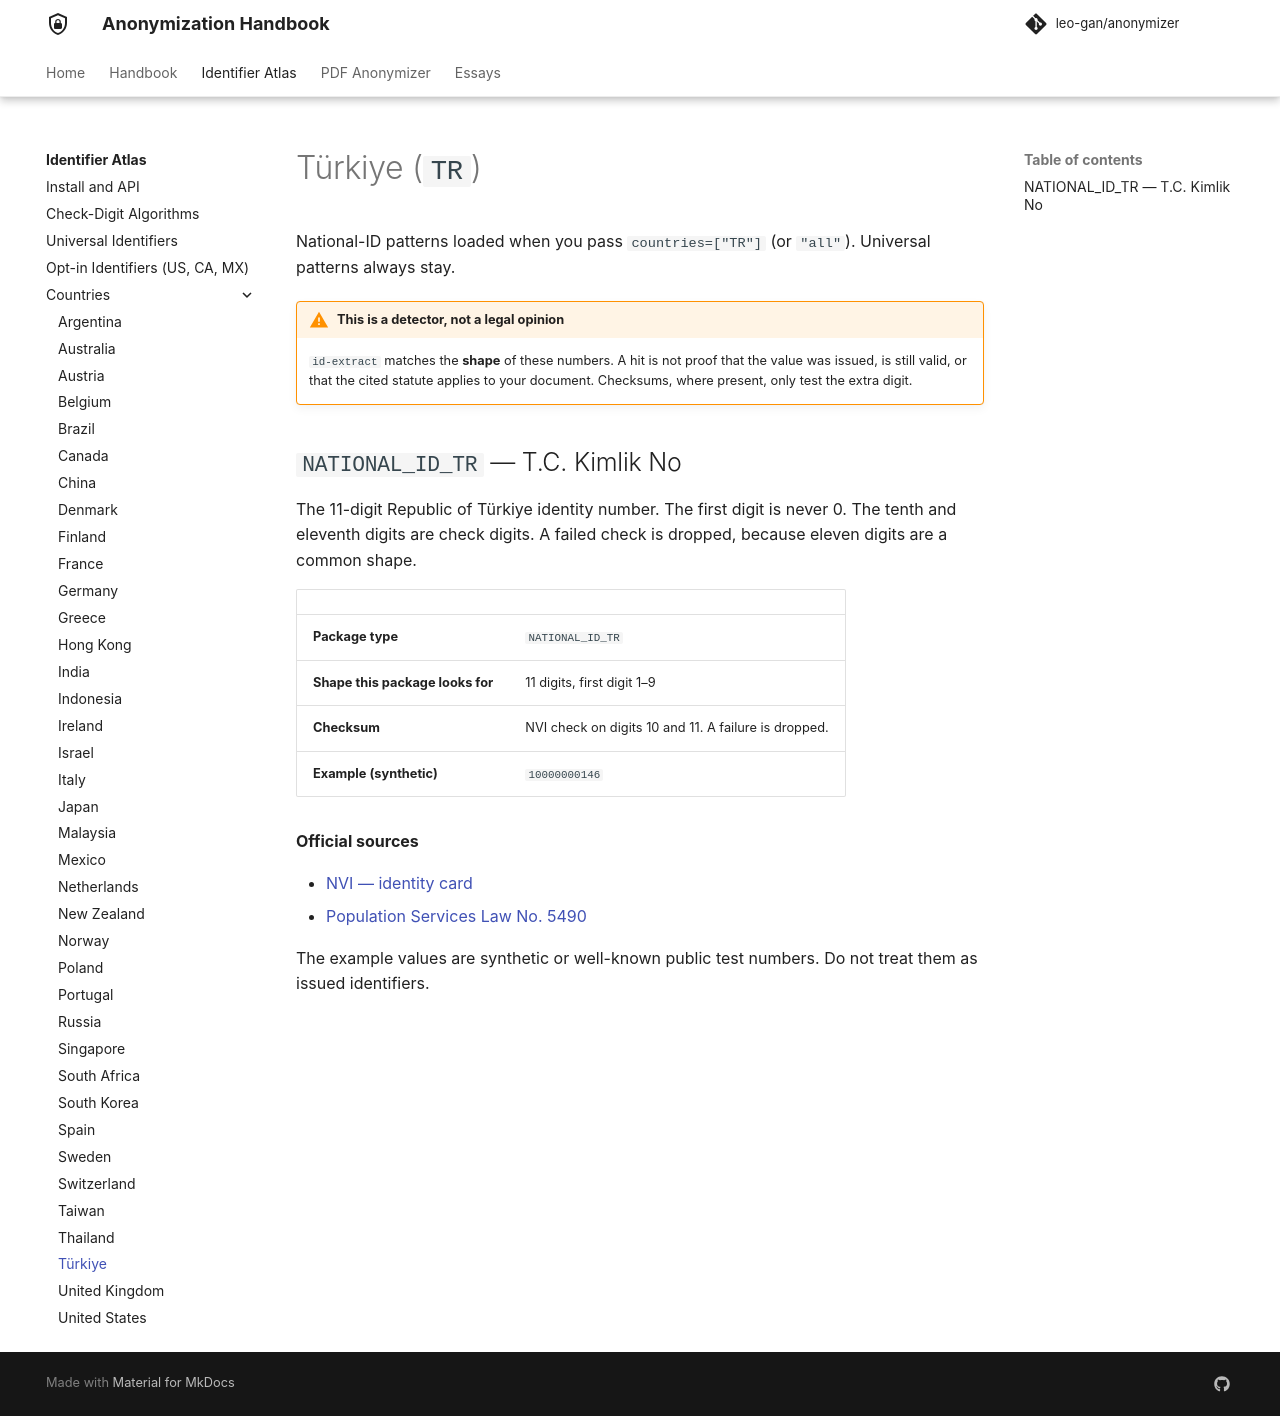

repository: leo-gan/anonymizer · page: id-extract/countries/tr/index.html · generator: mkdocs

# Türkiye (`TR`)

National-ID patterns loaded when you pass `countries=["TR"]` (or `"all"`). Universal patterns always stay.



!!! warning "This is a detector, not a legal opinion"
    `id-extract` matches the **shape** of these numbers. A hit is not proof that the value was issued, is still valid, or that the cited statute applies to your document. Checksums, where present, only test the extra digit.


## `NATIONAL_ID_TR` — T.C. Kimlik No

The 11-digit Republic of Türkiye identity number. The first digit is never 0. The tenth and eleventh digits are check digits. A failed check is dropped, because eleven digits are a common shape.

| | |
|---|---|
| **Package type** | `NATIONAL_ID_TR` |
| **Shape this package looks for** | 11 digits, first digit 1–9 |
| **Checksum** | NVI check on digits 10 and 11. A failure is dropped. |
| **Example (synthetic)** | `10000000146` |

**Official sources**

- [NVI — identity card](https://www.nvi.gov.tr/)
- [Population Services Law No. 5490](https://www.mevzuat.gov.tr/mevzuat?MevzuatNo=5490&MevzuatTur=1&MevzuatTertip=5)

The example values are synthetic or well-known public test numbers. Do not treat them as issued identifiers.
